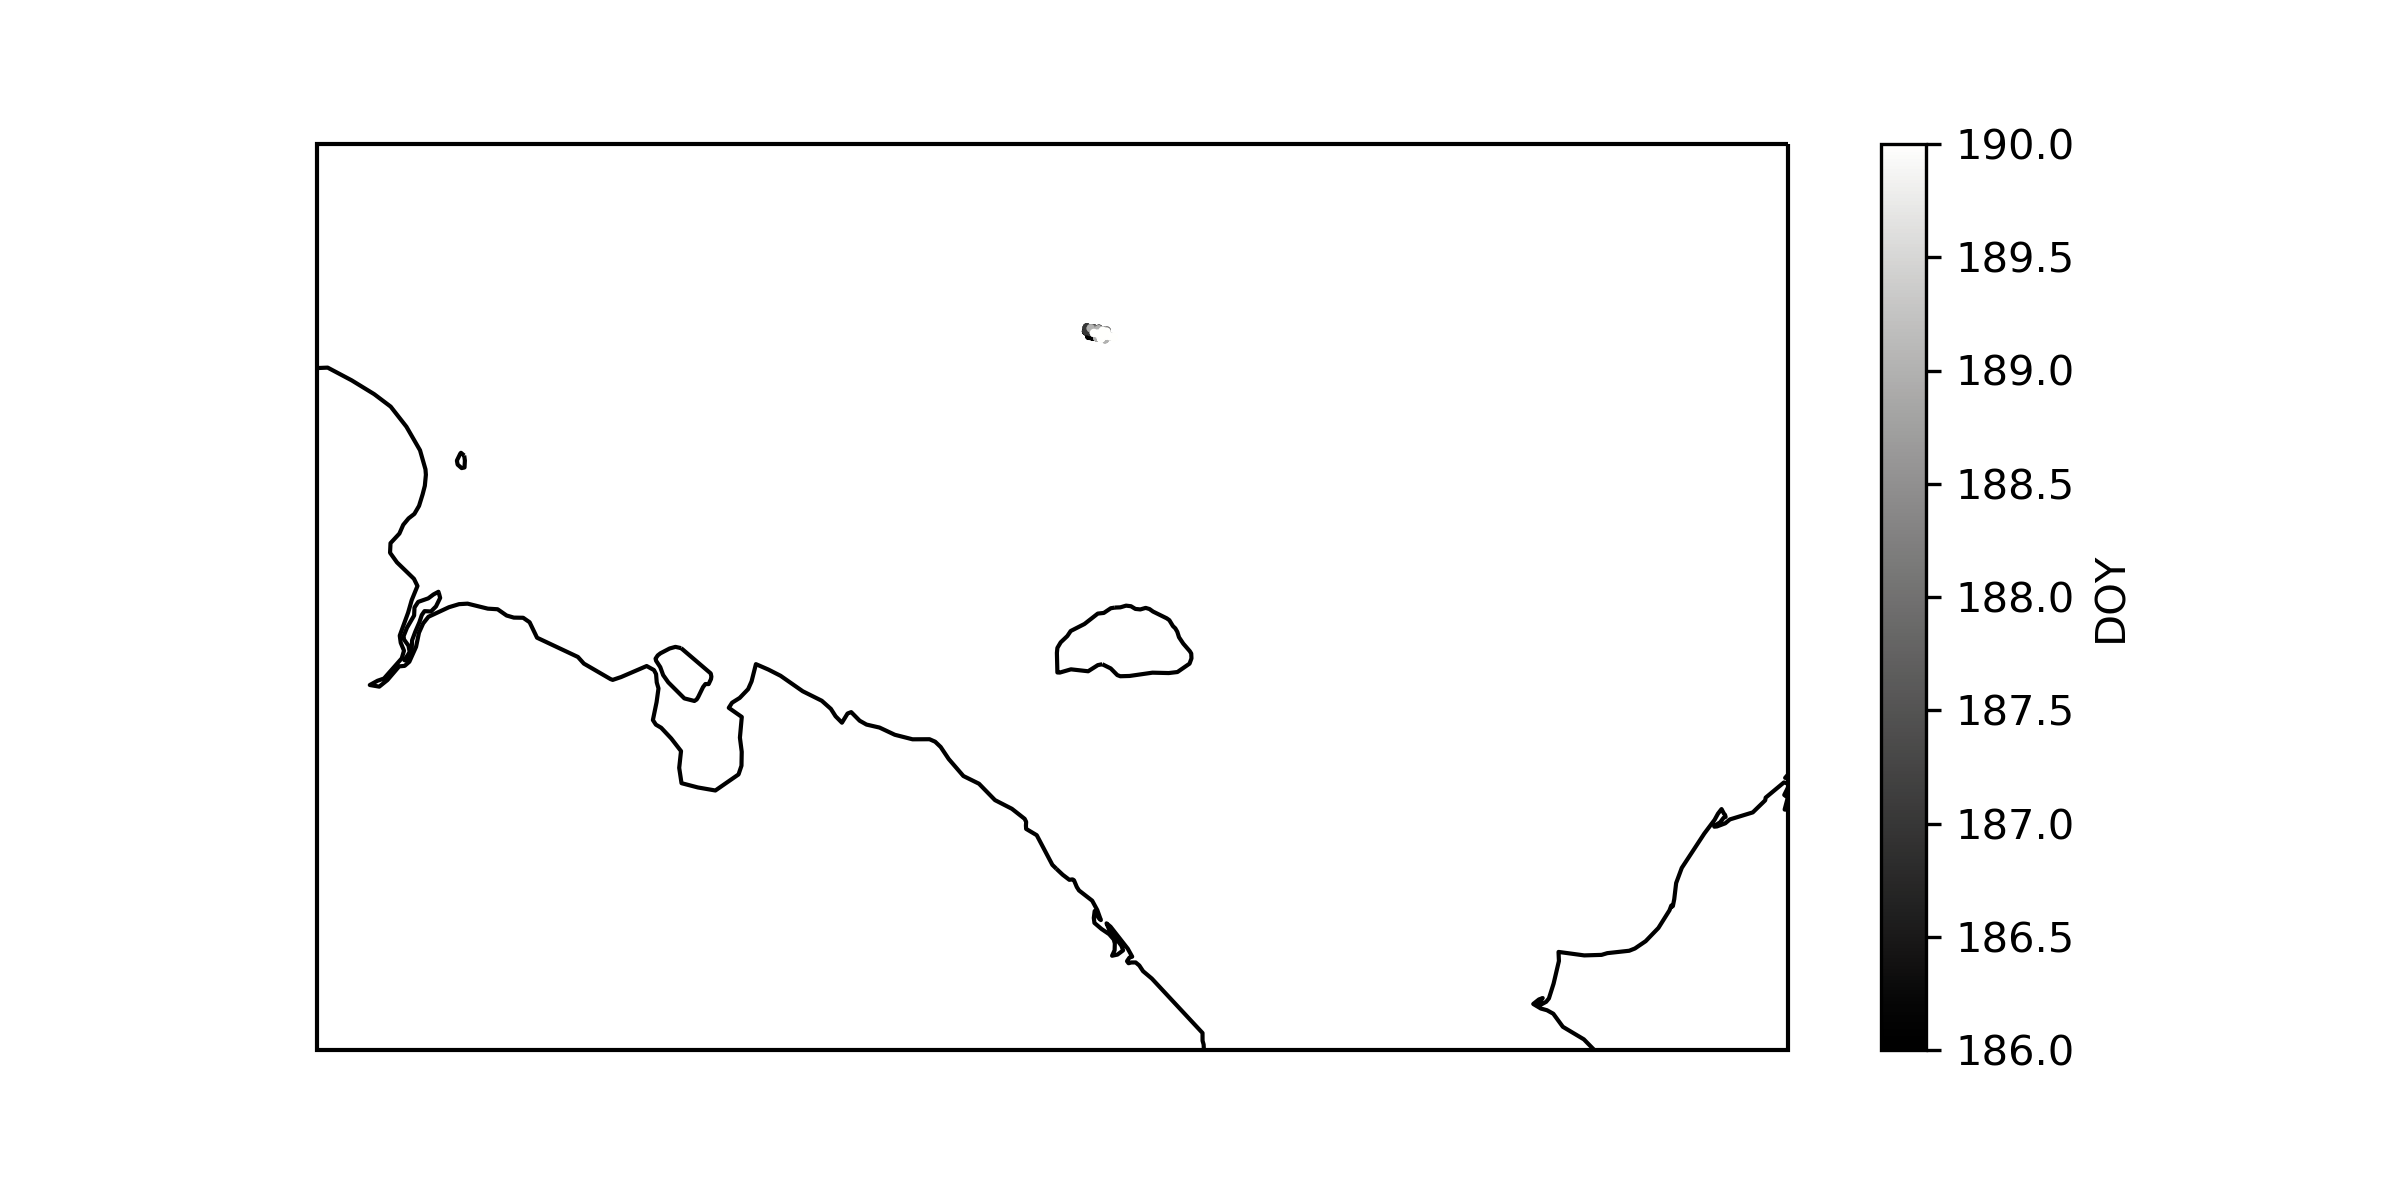

The data file committed next to this chart (first rows):
2019-07-05 05:07:23, 73.93197, 177.27985, 9
2019-07-05 05:07:31, 73.97, 177.7, 8
2019-07-05 05:07:43, 73.97, 177.7, 8
2019-07-05 05:07:56, 73.97, 177.5, 8
2019-07-05 07:33:10, 73.93, 177.3, 2
2019-07-05 07:37:45, 73.93, 177.3, 4
2019-07-05 07:42:04, 73.93, 177.3, 2
2019-07-05 07:42:17, 73.93, 177.3, 2
2019-07-05 07:43:56, 73.93, 177.3, 2
2019-07-05 08:28:34, 73.93, 177.4, 4
2019-07-05 08:28:43, 73.93, 177.2, 3
2019-07-05 08:28:52, 73.93, 177.3, 3
2019-07-05 08:29:51, 73.93, 177.2, 4
2019-07-05 09:41:34, 73.93, 177.4, 4
2019-07-05 09:41:44, 73.93, 177.4, 4
2019-07-05 09:41:55, 73.93, 177.4, 3
2019-07-05 09:42:19, 73.93, 177.3, 3
2019-07-05 09:42:32, 73.93, 177.4, 3
2019-07-05 09:43:37, 73.93, 177.3, 4
2019-07-05 10:09:23, 73.93, 177.4, 2
2019-07-05 10:09:40, 73.93, 177.4, 2
2019-07-05 10:09:53, 73.93, 177.3, 2
2019-07-05 15:00:34, 73.9, 177.4, 3
2019-07-05 15:00:43, 73.9, 177.4, 3
2019-07-05 15:00:55, 73.93, 177.4, 3
2019-07-05 15:01:50, 73.9, 177.4, 3
2019-07-05 15:01:59, 73.9, 177.4, 3
2019-07-05 15:02:08, 73.9, 177.4, 3
2019-07-05 15:02:22, 73.9, 177.3, 4
2019-07-05 15:47:52, 73.9, 177.4, 2
2019-07-05 15:48:05, 73.9, 177.3, 2
2019-07-05 15:48:16, 73.9, 177.3, 2
2019-07-05 19:18:02, 73.93, 177.3, 3
2019-07-05 22:02:10, 73.93, 177.4, 3
2019-07-05 22:03:29, 73.93, 177.4, 3
2019-07-05 22:29:25, 73.93, 177.3, 9
2019-07-05 22:29:36, 73.93, 177.3, 9
2019-07-05 22:29:50, 73.93, 177.3, 9
2019-07-05 22:30:03, 73.93, 177.3, 9
2019-07-05 22:30:16, 73.93, 177.3, 9
2019-07-05 22:30:29, 73.93, 177.2, 9
2019-07-05 22:30:41, 73.93, 177.3, 9
2019-07-05 22:56:50, 73.93, 177.4, 8
2019-07-05 22:57:01, 73.93, 177.4, 8
2019-07-05 22:57:22, 73.93, 177.3, 8
2019-07-05 22:57:35, 73.94, 177.5, 8
2019-07-05 23:42:50, 73.93, 177.4, 2
2019-07-05 23:43:11, 73.93, 177.3, 2
2019-07-05 23:44:09, 73.93, 177.4, 2
2019-07-06 00:29:21, 73.93, 177.4, 2
2019-07-06 00:29:29, 73.93, 177.4, 2
2019-07-06 05:38:05, 73.97, 177.5, 3
2019-07-06 05:38:24, 73.97, 177.4, 3
2019-07-06 07:09:06, 73.97, 177.3, 2
2019-07-06 07:13:28, 73.97, 177.4, 6
2019-07-06 07:18:19, 73.97, 177.3, 2
2019-07-06 07:22:26, 73.97, 177.4, 5
2019-07-06 07:22:36, 73.97, 177.4, 5
2019-07-06 07:22:45, 73.97, 177.3, 4
2019-07-06 07:26:42, 73.97, 177.3, 2
2019-07-06 07:26:54, 73.97, 177.3, 2
... 2,007 more rows
